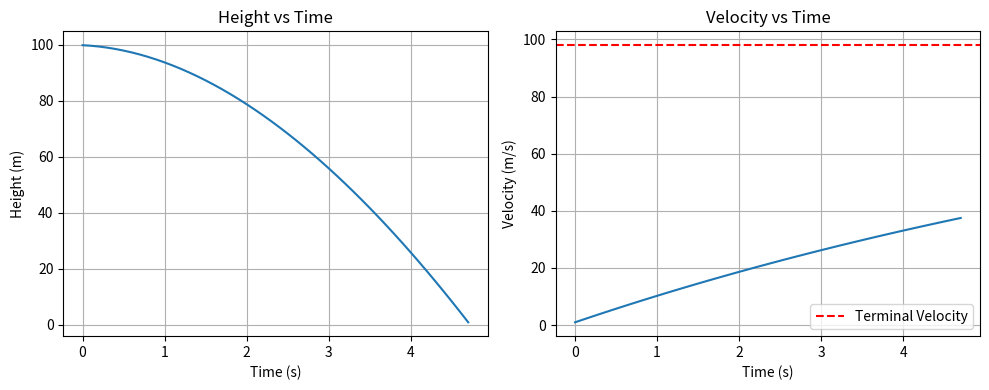

Here is the Python script that generated this plot:
import numpy as np 
import matplotlib.pyplot as plt 

# Initialize variables
h = []
hei = 100.0
v = []
velo = 0.0
g = 9.8
b = 0.1 
dt = 0.1
time = []

# Simulation loop
for t in np.arange(0, 10+dt, dt):
    a = g - (b * velo)
    velo += a * dt
    hei -= velo * dt

    if hei <= 0:
        break

    time.append(t)
    h.append(hei)
    v.append(velo)

# Plotting
fig, (ax1, ax2) = plt.subplots(1, 2, figsize=(10, 4))

ax1.plot(time, h)
ax1.set_title("Height vs Time")
ax1.set_xlabel("Time (s)")
ax1.set_ylabel("Height (m)")
ax1.grid(True)

ax2.plot(time, v)
ax2.set_title("Velocity vs Time")
ax2.set_xlabel("Time (s)")
ax2.set_ylabel("Velocity (m/s)")
ax2.grid(True)

# Terminal velocity line
v_terminal = g / b
ax2.axhline(y=v_terminal, color='r', linestyle='--', label="Terminal Velocity")
ax2.legend()

plt.tight_layout()
plt.savefig("motion_plot.pdf")
plt.show()

